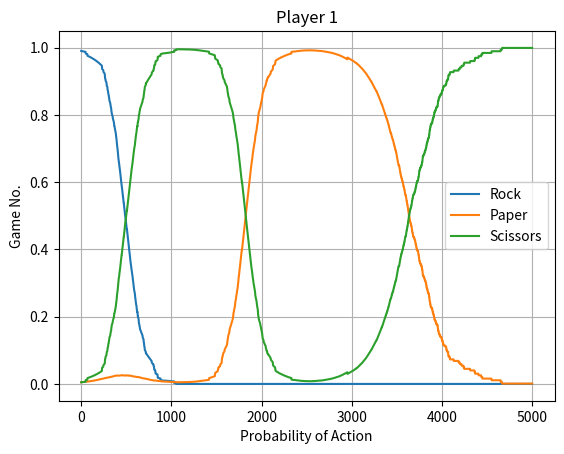
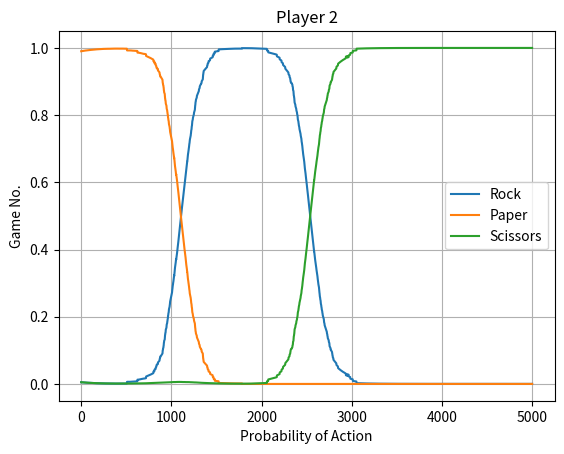

The script that saved these images, in order:
import numpy as np
import itertools
import pandas as pd
from matplotlib import pyplot as plt

class rps_neuron:
    """
    Individual reward neuron: generates probability distribution
    over possible strategies given state size
    """
    def __init__(self, input_size):
        self.input_size = input_size
        self.possible_states = self.generate_possible_states()
        self.strategies = self.generate_deterministic_strategies()[0]
        self.num_strategies = self.generate_deterministic_strategies()[1]
        self.mixed_strategy = self.initialize_mixed_strategy()
        self.fitness_metric = self.initialise_fitnesses()

    def initialise_fitnesses(self):
        n = self.num_strategies
        initial_fitnesses = [0] * n
        return initial_fitnesses

    def generate_possible_states(self):
        possible_states = list(itertools.product([0, 1], repeat=self.input_size))
        #possible_states = [list(tup) for tup in possible_states]
        return possible_states, len(possible_states)

    def generate_deterministic_strategies(self):
        deterministic_strats = list(itertools.product([0, 1, 2], repeat=self.possible_states[1]))
        return deterministic_strats, len(deterministic_strats)

    def initialize_mixed_strategy(self):
        mixed_strategy = [1/self.num_strategies] * self.num_strategies
        return mixed_strategy

    def get_activation(self, state):
        #print('nms', self.mixed_strategy)
        chosen_strategy = np.random.choice(np.arange(0, self.num_strategies), p=self.mixed_strategy)
        #k = np.argwhere(self.possible_states[0] == np.array(state))
        k = self.possible_states[0].index(state)
        return self.strategies[chosen_strategy][k], chosen_strategy, k


my_rps = rps_neuron(input_size=0)

rock_strat = [0.99, 0.005, 0.005]
paper_strat = [0.005, 0.99, 0.005]
rock_neuron = rps_neuron(input_size=0)
paper_neuron = rps_neuron(input_size=0)

rock_neuron.mixed_strategy = rock_strat
paper_neuron.mixed_strategy = paper_strat

# print('here', rock_neuron.possible_states[0])
#
# print('here1', rock_neuron.get_activation(())[0])
#
# print('here2', paper_neuron.get_activation(()))

payoffs = [[[0, 0], [-1, 1], [1, -1]], [[1, -1], [0, 0], [-1, 1]], [[-1, 1], [1, -1], [0, 0]]]




def play_game(neuron1, neuron2, learning_rate, num_games):
    neuron1_strategies = []
    neuron2_strategies = []
    for i in range(num_games):
        neuron1_strategies.append(neuron1.mixed_strategy)
        neuron2_strategies.append(neuron2.mixed_strategy)
        neuron1_action, neuron1_strat, _ = neuron1.get_activation(())
        neuron2_action, neuron2_strat, _ = neuron2.get_activation(())

        payoff = payoffs[neuron1_action][neuron2_action]
        fitness1 = payoff[0]
        fitness2 = payoff[1]

        neuron1.mixed_strategy = [max(0, (1 - (learning_rate * fitness1)) * item) for item in neuron1.mixed_strategy]
        neuron2.mixed_strategy = [max(0, (1 - (learning_rate * fitness2)) * item) for item in neuron2.mixed_strategy]

        neuron1.mixed_strategy[neuron1_strat] += learning_rate * fitness1
        neuron2.mixed_strategy[neuron2_strat] += learning_rate * fitness2

        neuron1.mixed_strategy = [max(0, (1 - (learning_rate * fitness1)) * item) for item in neuron1.mixed_strategy]
        neuron2.mixed_strategy = [max(0, (1 - (learning_rate * fitness2)) * item) for item in neuron2.mixed_strategy]

        neuron1.mixed_strategy = [min(1, item) for item in neuron1.mixed_strategy]
        neuron2.mixed_strategy = [min(1, item) for item in neuron2.mixed_strategy]

        neuron1.mixed_strategy = [item / sum(neuron1.mixed_strategy) for item in neuron1.mixed_strategy]
        neuron2.mixed_strategy = [item / sum(neuron2.mixed_strategy) for item in neuron2.mixed_strategy]
    return neuron1_strategies, neuron2_strategies




def play_game_mut(neuron1, neuron2, learning_rate, num_games, mutation_rate):
    neuron1_strategies = []
    neuron2_strategies = []
    for i in range(num_games):
        neuron1_strategies.append(neuron1.mixed_strategy)
        neuron2_strategies.append(neuron2.mixed_strategy)
        neuron1_action, neuron1_strat, _ = neuron1.get_activation(())
        neuron2_action, neuron2_strat, _ = neuron2.get_activation(())

        payoff = payoffs[neuron1_action][neuron2_action]
        fitness1 = payoff[0]
        fitness2 = payoff[1]

        neuron1.mixed_strategy = [max(0, (1 - (learning_rate * fitness1)) * item) for item in neuron1.mixed_strategy]
        neuron2.mixed_strategy = [max(0, (1 - (learning_rate * fitness2)) * item) for item in neuron2.mixed_strategy]

        neuron1.mixed_strategy[neuron1_strat] += learning_rate * fitness1
        neuron2.mixed_strategy[neuron2_strat] += learning_rate * fitness2

        neuron1.mixed_strategy = [max(0, (1 - (learning_rate * fitness1)) * item) for item in neuron1.mixed_strategy]
        neuron2.mixed_strategy = [max(0, (1 - (learning_rate * fitness2)) * item) for item in neuron2.mixed_strategy]

        neuron1.mixed_strategy = [min(1, item) for item in neuron1.mixed_strategy]
        neuron2.mixed_strategy = [min(1, item) for item in neuron2.mixed_strategy]

        if mutation_rate > 0:
            neuron1.mixed_strategy[0] = ((1 - mutation_rate) * neuron1.mixed_strategy[0]) + (
                    mutation_rate * neuron1.mixed_strategy[1])
            neuron1.mixed_strategy[1] = ((1 - mutation_rate) * neuron1.mixed_strategy[1]) + (
                    mutation_rate * neuron1.mixed_strategy[0])
            neuron2.mixed_strategy[0] = ((1 - mutation_rate) * neuron2.mixed_strategy[0]) + (
                    mutation_rate * neuron2.mixed_strategy[1])
            neuron2.mixed_strategy[1] = ((1 - mutation_rate) * neuron2.mixed_strategy[1]) + (
                    mutation_rate * neuron2.mixed_strategy[0])

        neuron1.mixed_strategy = [item / sum(neuron1.mixed_strategy) for item in neuron1.mixed_strategy]
        neuron2.mixed_strategy = [item / sum(neuron2.mixed_strategy) for item in neuron2.mixed_strategy]
    return neuron1_strategies, neuron2_strategies


columns = ['Rock', 'Paper', 'Scissors']
s1, s2 = play_game(rock_neuron, paper_neuron, 0.005, 5000)
#s1, s2 = play_game_mut(rock_neuron, paper_neuron, 0.005, 10000, 0.001)
print(s1[0], s1[-1])
print(s2[0], s2[-1])

layer_dataframe = pd.DataFrame(s1, columns= columns)
plt.figure()
layer_dataframe.plot()

# plt.plot(entropies)
plt.xlabel("Probability of Action")
plt.ylabel("Game No.")
plt.title("Player 1")
plt.grid(True)
plt.show()


layer_dataframe2 = pd.DataFrame(s2, columns=columns)
plt.figure()
layer_dataframe2.plot()

# plt.plot(entropies)
plt.xlabel("Probability of Action")
plt.ylabel("Game No.")
plt.title("Player 2")
plt.grid(True)
plt.show()

